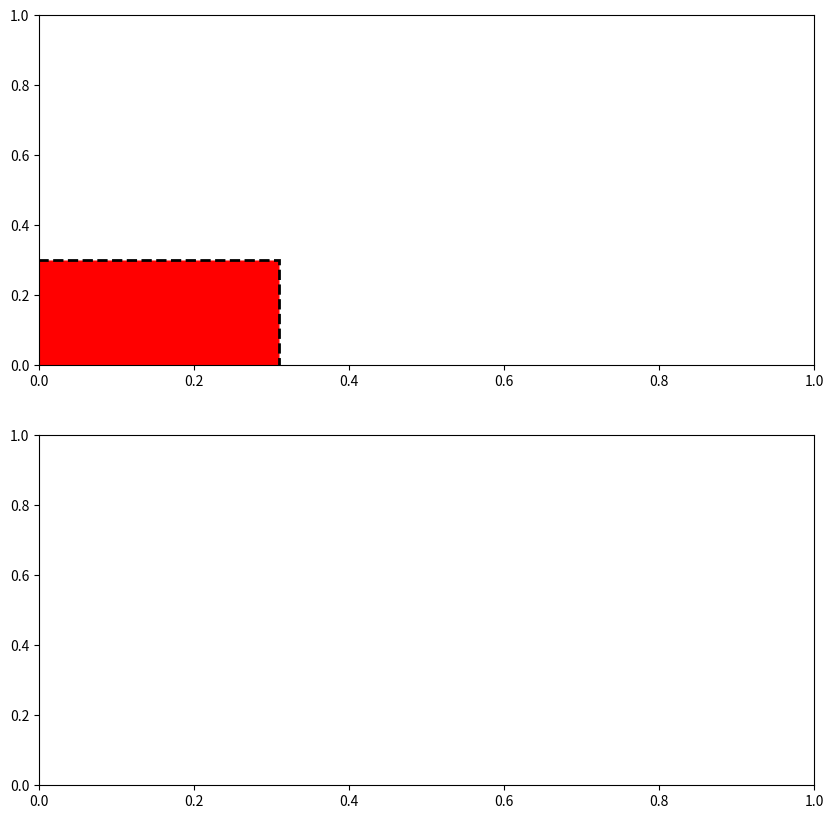

Python code for this plot:
'''
class matplotlib.patches.FancyBboxPatch(xy, width, height, boxstyle='round', bbox_transmuter=<deprecated parameter>, mutation_scale=1, mutation_aspect=1, **kwargs)

!必需参数：
xy：float, float，box的左下角位置。(xy = (x, y) )
width：float，box的宽度。
height：float，box的高度。
boxstyle：box的风格，主要包括 Circle	circle	pad=0.3
                            DArrow	darrow	pad=0.3
                            LArrow	larrow	pad=0.3
                            RArrow	rarrow	pad=0.3
                            Round	round	pad=0.3, rounding_size=None
                            Round4	round4	pad=0.3, rounding_size=None
                            Roundtooth	roundtooth	pad=0.3, tooth_size=None
                            Sawtooth	sawtooth	pad=0.3, tooth_size=None
                            Square	square	pad=0.3
mutation_scale：float, default: 1，应用于框样式属性的缩放因子（例如 pad 或 rounding_size）。
mutation_aspect：float, default: 1，在突变之前，矩形的高度将被这个值压缩，而突变的框将被它的逆拉伸。例如，这允许不同的水平和垂直填充。
color:同时修改框内和框的颜色
facecolor：修改框内的颜色
edgecolor：修改框的颜色
linewidth:框的粗细
linestyle：框的风格
'''

import matplotlib.patches as mpatch
import matplotlib.pyplot as plt

fig, ax = plt.subplots(2,1,figsize=(10,10), dpi=200)
ax1 = ax[0]
fancy = mpatch.FancyBboxPatch(xy=(0,0),width=0.01,height=0.001,boxstyle='Square',facecolor='red',linewidth=2,edgecolor='black',linestyle='--')
ax1.add_patch(fancy)
plt.show()

#通过下面这个代码可以查看可以绘制的boxstyle有哪些
styles = mpatch.BoxStyle.get_styles()
print(styles)